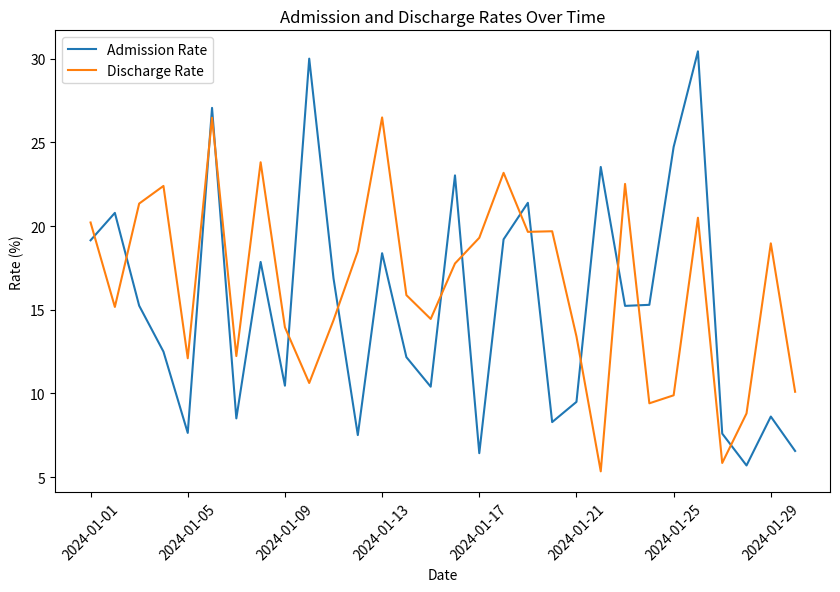

Write the Python code that produced this figure.
import pandas as pd
import numpy as np
import matplotlib.pyplot as plt
import seaborn as sns

# Create a new synthetic dataset for admissions and discharge rates
np.random.seed(42)

# Generate synthetic data for 30 days
data = {
    'Date': pd.date_range(start='2024-01-01', periods=30, freq='D'),
    'Total_Beds': np.random.randint(150, 200, size=30),
    'Admissions': np.random.randint(10, 50, size=30),   # Admissions per day
    'Discharges': np.random.randint(10, 50, size=30),   # Discharges per day
    'Readmissions': np.random.randint(1, 5, size=30),   # Readmissions per day
    'Inpatient_Service_Days': np.random.randint(100, 250, size=30),  # Total inpatient service days per day
    'LOS': np.random.randint(1, 10, size=30)  # Length of Stay in days for each patient
}

df_ad_dis = pd.DataFrame(data)

# Display the first few rows of the dataset
df_ad_dis.head()

# Function to calculate Admission Rate (admissions over total beds)
def calculate_admission_rate(admissions, total_beds):
    return (admissions / total_beds) * 100

# Function to calculate Discharge Rate (discharges over total beds)
def calculate_discharge_rate(discharges, total_beds):
    return (discharges / total_beds) * 100

# Function to calculate Readmission Rate (readmissions over admissions)
def calculate_readmission_rate(readmissions, admissions):
    return (readmissions / admissions) * 100

# Function to calculate Average Length of Stay (ALOS) over the period
def calculate_alos(inpatient_service_days, discharges):
    return inpatient_service_days / discharges


# Apply the functions to calculate various rates
df_ad_dis['Admission_Rate'] = calculate_admission_rate(df_ad_dis['Admissions'], df_ad_dis['Total_Beds'])
df_ad_dis['Discharge_Rate'] = calculate_discharge_rate(df_ad_dis['Discharges'], df_ad_dis['Total_Beds'])
df_ad_dis['Readmission_Rate'] = calculate_readmission_rate(df_ad_dis['Readmissions'], df_ad_dis['Admissions'])
df_ad_dis['ALOS'] = calculate_alos(df_ad_dis['Inpatient_Service_Days'], df_ad_dis['Discharges'])

# Display the updated dataset with calculated rates
df_ad_dis[['Date', 'Admission_Rate', 'Discharge_Rate', 'Readmission_Rate', 'ALOS']].head()





# Plot Admission and Discharge Rates over time
plt.figure(figsize=(10, 6))
sns.lineplot(x='Date', y='Admission_Rate', data=df_ad_dis, label='Admission Rate')
sns.lineplot(x='Date', y='Discharge_Rate', data=df_ad_dis, label='Discharge Rate')
plt.title('Admission and Discharge Rates Over Time')
plt.ylabel('Rate (%)')
plt.xlabel('Date')
plt.xticks(rotation=45)
plt.legend()
plt.show()
